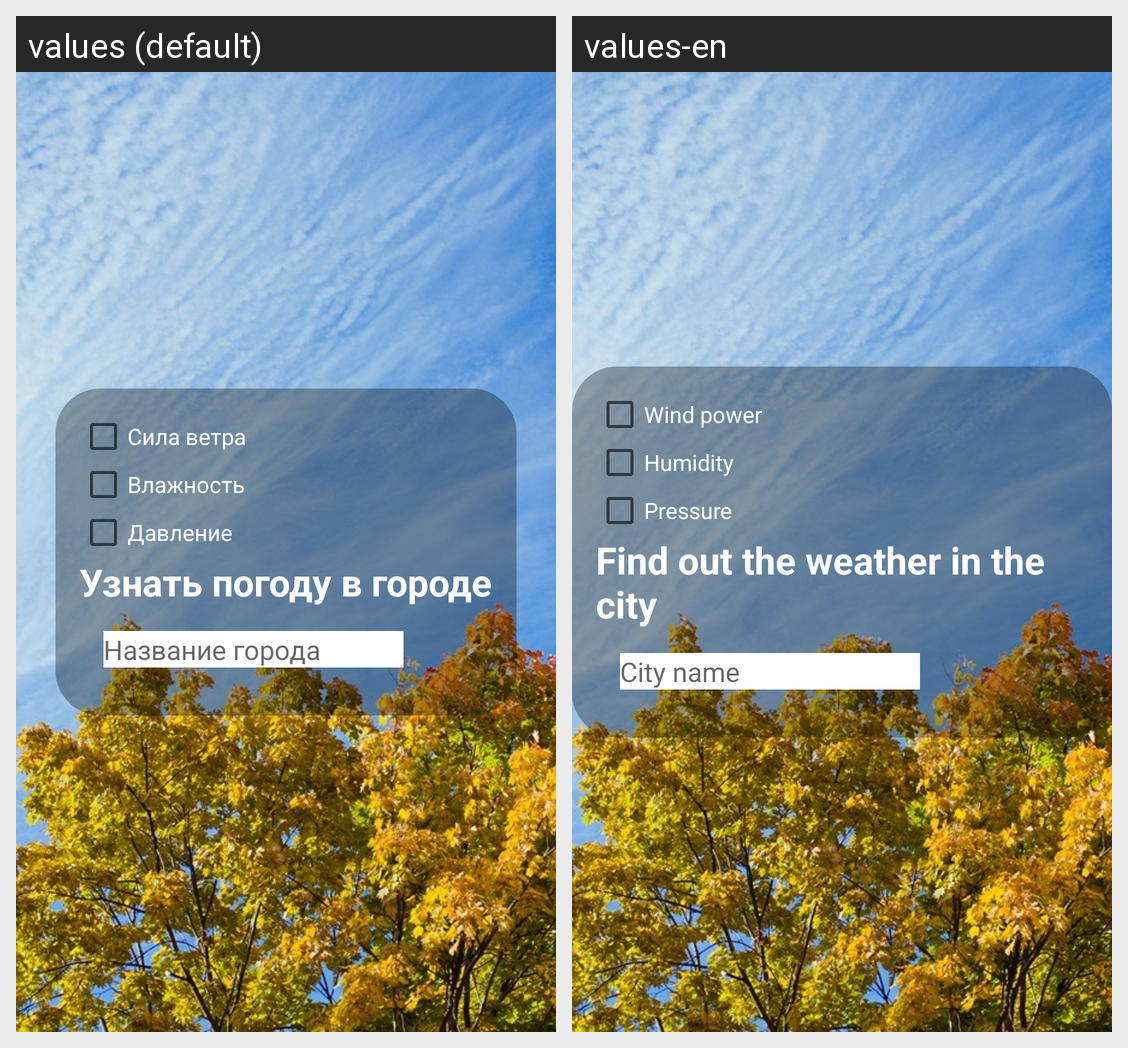

Translations of the strings shown on this Android screen, per locale in the grid:
Android screen res/layout/activity_main.xml rendered under 2 locales, left to right: values (default), values-en. Device: Nexus 5 (rendered at 1080×1920; each locale shown at half size, 540×960, under a caption strip naming it); theme AppTheme.
Strings drawn on this screen, with the default value and each locale's value (text and hints the layout hard-codes, and strings that could not be matched under every locale, appear in the picture but are not listed):

windPower
  values: Сила ветра
  values-en: Wind power

humidity
  values: Влажность
  values-en: Humidity

pressure
  values: Давление
  values-en: Pressure

findWeather
  values: Узнать погоду в городе
  values-en: Find out the weather in the city

cityName
  values: Название города
  values-en: City name
